2-way image classification set "processed" from GitHub (Premanshu-Kumar/Pancreatic-Cancer-Detection-Using-Transfer-Learning); label vocabulary: cancerous, normal.

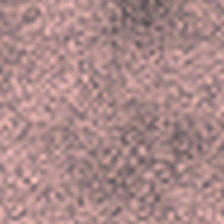
Label: normal

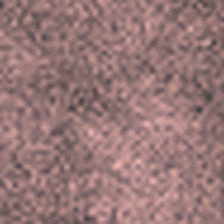
Label: normal

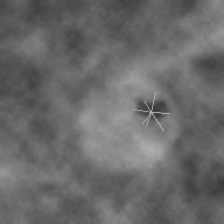
Label: cancerous

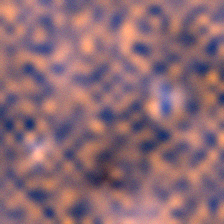
Label: cancerous

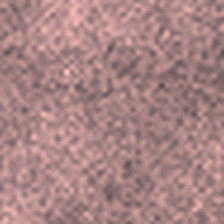
Label: normal

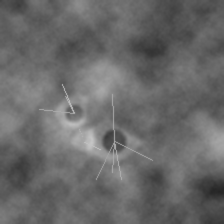
Label: cancerous
